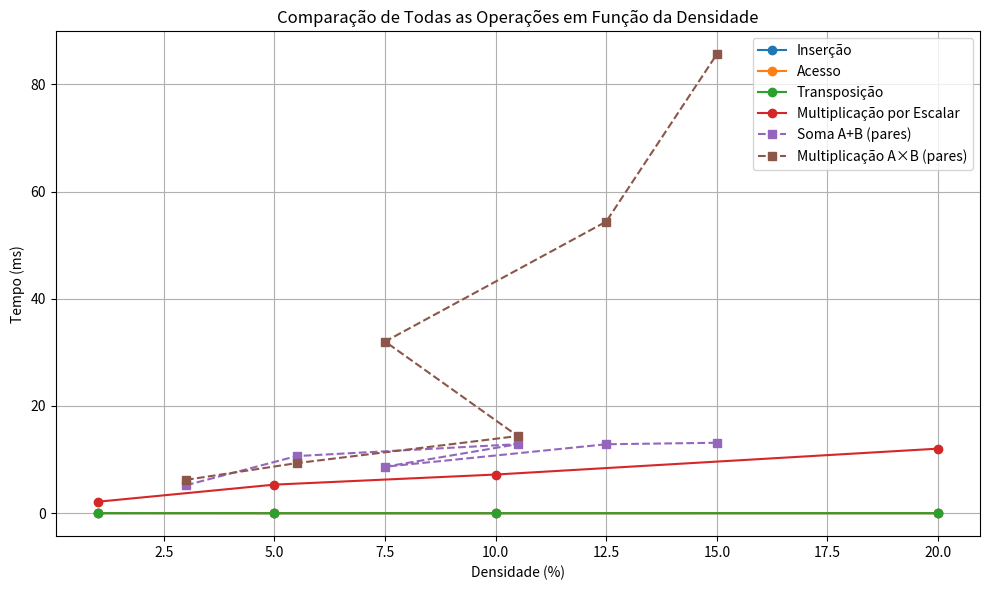

Write Python code to recreate this figure.
import matplotlib.pyplot as plt

# ===========================
# Dados fornecidos
# ===========================

densities = [0.01, 0.05, 0.10, 0.20]

insercao = {0.01: 0.011433, 0.05: 0.006233, 0.10: 0.006667, 0.20: 0.013033}
acesso = {0.01: 0.010367, 0.05: 0.002667, 0.10: 0.002967, 0.20: 0.002967}
transposicao = {0.01: 0.008867, 0.05: 0.001900, 0.10: 0.002167, 0.20: 0.002000}
smult = {0.01: 2.139800, 0.05: 5.334467, 0.10: 7.214567, 0.20: 12.042500}

soma = {
    (0.01, 0.05): 5.218567,
    (0.01, 0.10): 10.655900,
    (0.01, 0.20): 12.882933,
    (0.05, 0.10): 8.671167,
    (0.05, 0.20): 12.862200,
    (0.10, 0.20): 13.142200
}

mmult = {
    (0.01, 0.05): 6.228467,
    (0.01, 0.10): 9.340267,
    (0.01, 0.20): 14.392067,
    (0.05, 0.10): 32.018100,
    (0.05, 0.20): 54.393867,
    (0.10, 0.20): 85.593900
}

# ===========================
# Preparação para plotar tudo em um só gráfico
# ===========================

plt.figure(figsize=(10,6))

# ---- Operações simples (densidade única) ----
plt.plot(
    [d*100 for d in insercao.keys()],
    insercao.values(),
    marker="o",
    label="Inserção"
)

plt.plot(
    [d*100 for d in acesso.keys()],
    acesso.values(),
    marker="o",
    label="Acesso"
)

plt.plot(
    [d*100 for d in transposicao.keys()],
    transposicao.values(),
    marker="o",
    label="Transposição"
)

plt.plot(
    [d*100 for d in smult.keys()],
    smult.values(),
    marker="o",
    label="Multiplicação por Escalar"
)

# ---- Operações de pares (usar densidade média para plot) ----
pair_x = [(a+b)/2 * 100 for (a,b) in soma.keys()]
pair_soma_y = list(soma.values())
pair_mmult_y = list(mmult.values())

plt.plot(
    pair_x,
    pair_soma_y,
    marker="s",
    linestyle="--",
    label="Soma A+B (pares)"
)

plt.plot(
    pair_x,
    pair_mmult_y,
    marker="s",
    linestyle="--",
    label="Multiplicação A×B (pares)"
)
3
# ===========================
# Finalização
# ===========================

plt.xlabel("Densidade (%)")
plt.ylabel("Tempo (ms)")
plt.title("Comparação de Todas as Operações em Função da Densidade")
plt.grid(True)
plt.legend()
plt.tight_layout()
plt.savefig("todas_operacoes_juntas.png", dpi=200)
plt.close()

print("Gráfico salvo como 'todas_operacoes_juntas.png'")
